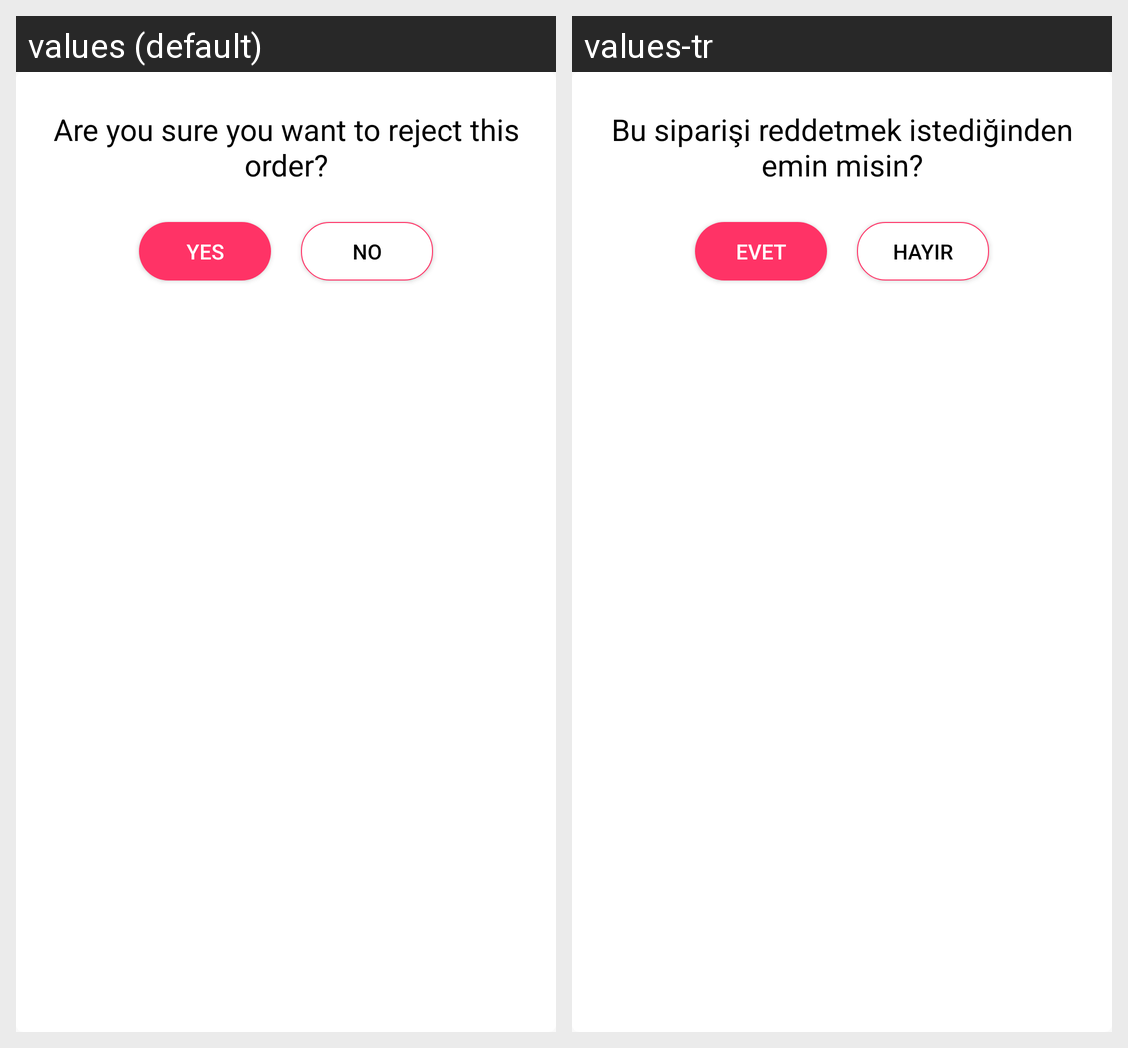

For this localized Android screen grid, give each drawn string resource with its value in every locale shown.
Android screen res/layout/dialog_decline.xml rendered under 2 locales, left to right: values (default), values-tr. Device: Nexus 5 (rendered at 1080×1920; each locale shown at half size, 540×960, under a caption strip naming it); theme AppTheme.
Strings drawn on this screen, with the default value and each locale's value (text and hints the layout hard-codes, and strings that could not be matched under every locale, appear in the picture but are not listed):

are_you_sure_reject
  values: Are you sure you want to reject this order?
  values-tr: Bu siparişi reddetmek istediğinden emin misin?

yes
  values: Yes
  values-tr: Evet

no
  values: No
  values-tr: HAYIR
